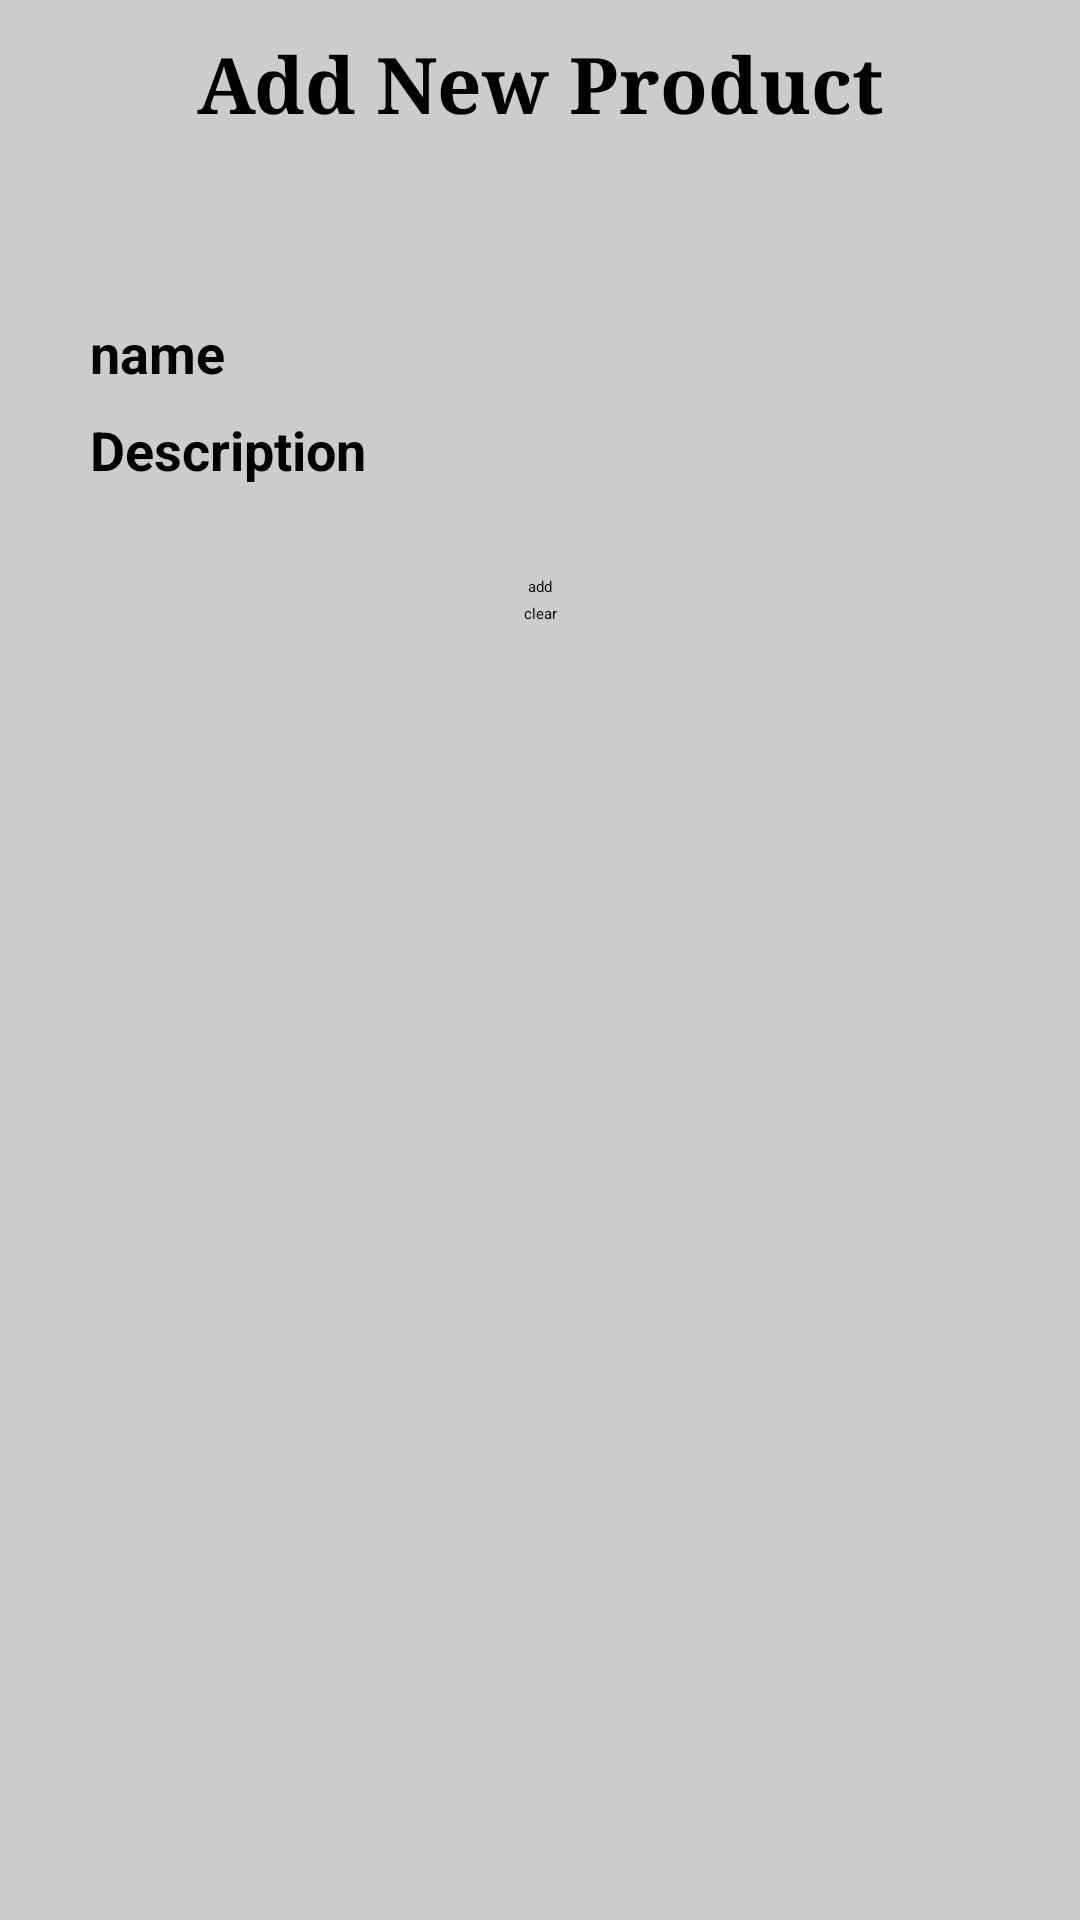

This screen was rendered from an Android layout file. Write that file and the resources it references.
<!-- AndroidManifest.xml: application theme Theme.DesginStoFinal -->
<!-- res/layout/fragment_new_product.xml -->
<?xml version="1.0" encoding="utf-8"?>
<FrameLayout xmlns:android="http://schemas.android.com/apk/res/android"
    xmlns:tools="http://schemas.android.com/tools"
    android:layout_width="match_parent"
    android:layout_height="match_parent"
    android:background="#ccc"
    tools:context=".NewProductFragment">





    <LinearLayout
        android:orientation="vertical"
        android:layout_width="match_parent"
        android:layout_height="match_parent">

        <TextView


            android:singleLine="true"
            android:fontFamily="serif"
            android:textStyle="bold"
            android:layout_marginTop="10dp"
            android:text="Add New Product"
            android:gravity="center"
            android:textSize="26dp"
            android:layout_width="match_parent"
            android:layout_height="wrap_content"></TextView>
        <EditText
            android:inputType="text"
            android:textDirection="ltr"
            android:singleLine="true"
            android:layout_marginTop="60dp"
            android:textStyle="bold"
            android:textSize="18dp"
            android:id="@+id/col1"
            android:hint="name"
            android:layout_gravity="center"
            android:layout_width="300dp"
            android:layout_height="wrap_content"
            />
    <EditText
        android:inputType="text"
        android:textDirection="ltr"
        android:singleLine="true"
        android:textStyle="bold"
        android:textSize="18dp"
        android:layout_marginTop="8dp"
        android:id="@+id/col2"
        android:hint="Description"
        android:layout_gravity="center"
        android:layout_width="300dp"
        android:layout_height="wrap_content"
        />


    <EditText
        android:textDirection="ltr"
        android:focusable="false"
        android:singleLine="true"
        android:textStyle="bold"
        android:textSize="18dp"
        android:visibility="gone"
        android:layout_marginTop="8dp"
        android:id="@+id/col3"
        android:hint="Start Date"
        android:layout_gravity="center"
        android:layout_width="300dp"
        android:layout_height="wrap_content"
        />

        <EditText
            android:visibility="gone"
            android:textDirection="ltr"
            android:singleLine="true"
            android:focusable="false"
            android:textStyle="bold"
            android:textSize="18dp"
            android:layout_marginTop="8dp"
            android:id="@+id/col4"
            android:hint="End Date"
            android:layout_gravity="center"
            android:layout_width="300dp"
            android:layout_height="wrap_content"
            />
    <Button
        android:layout_marginTop="30dp"
        android:layout_gravity="center"
        android:gravity="center"
        android:text="add"
        android:id="@+id/btn10"
        android:layout_width="200dp"
        android:layout_height="wrap_content"
        android:onClick="up"
        />

        <Button
            android:layout_marginTop="2dp"
            android:layout_gravity="center"
            android:gravity="center"
            android:text="clear"
            android:id="@+id/btn11"
            android:layout_width="200dp"
            android:layout_height="wrap_content"
            android:onClick="up"
            />

    </LinearLayout>
</FrameLayout>
<!-- resources referenced by this layout -->
<resources>

</resources>
